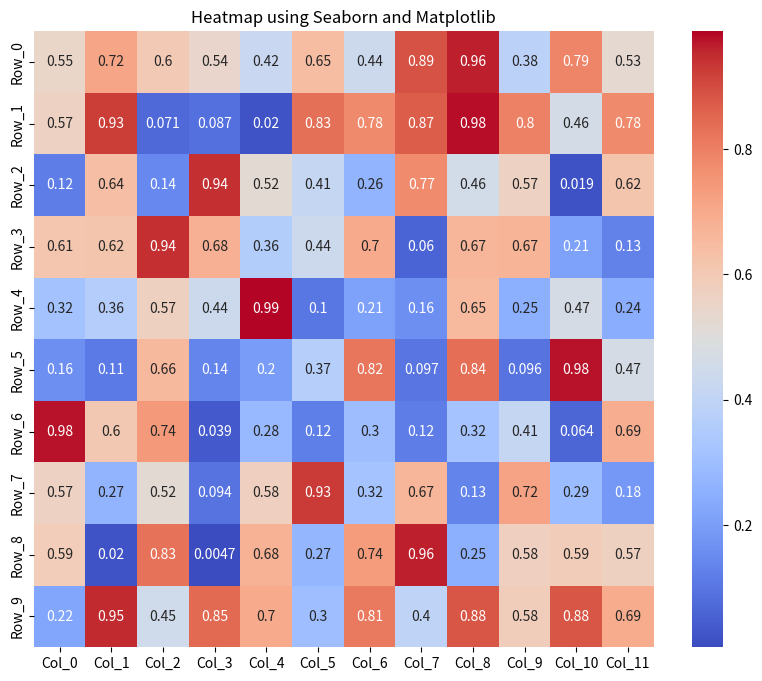

Source code (Python):
import seaborn as sns
import matplotlib.pyplot as plt
import numpy as np
import pandas as pd

# 生成示例数据
np.random.seed(0)
data = np.random.rand(10, 12)  # 10行12列的随机数据
columns = [f'Col_{i}' for i in range(12)]
index = [f'Row_{i}' for i in range(10)]
df = pd.DataFrame(data, columns=columns, index=index)

# 使用 Seaborn 绘制热力图
plt.figure(figsize=(10, 8))
sns.heatmap(df, annot=True, cmap='coolwarm')
plt.title('Heatmap using Seaborn and Matplotlib')
plt.show()
